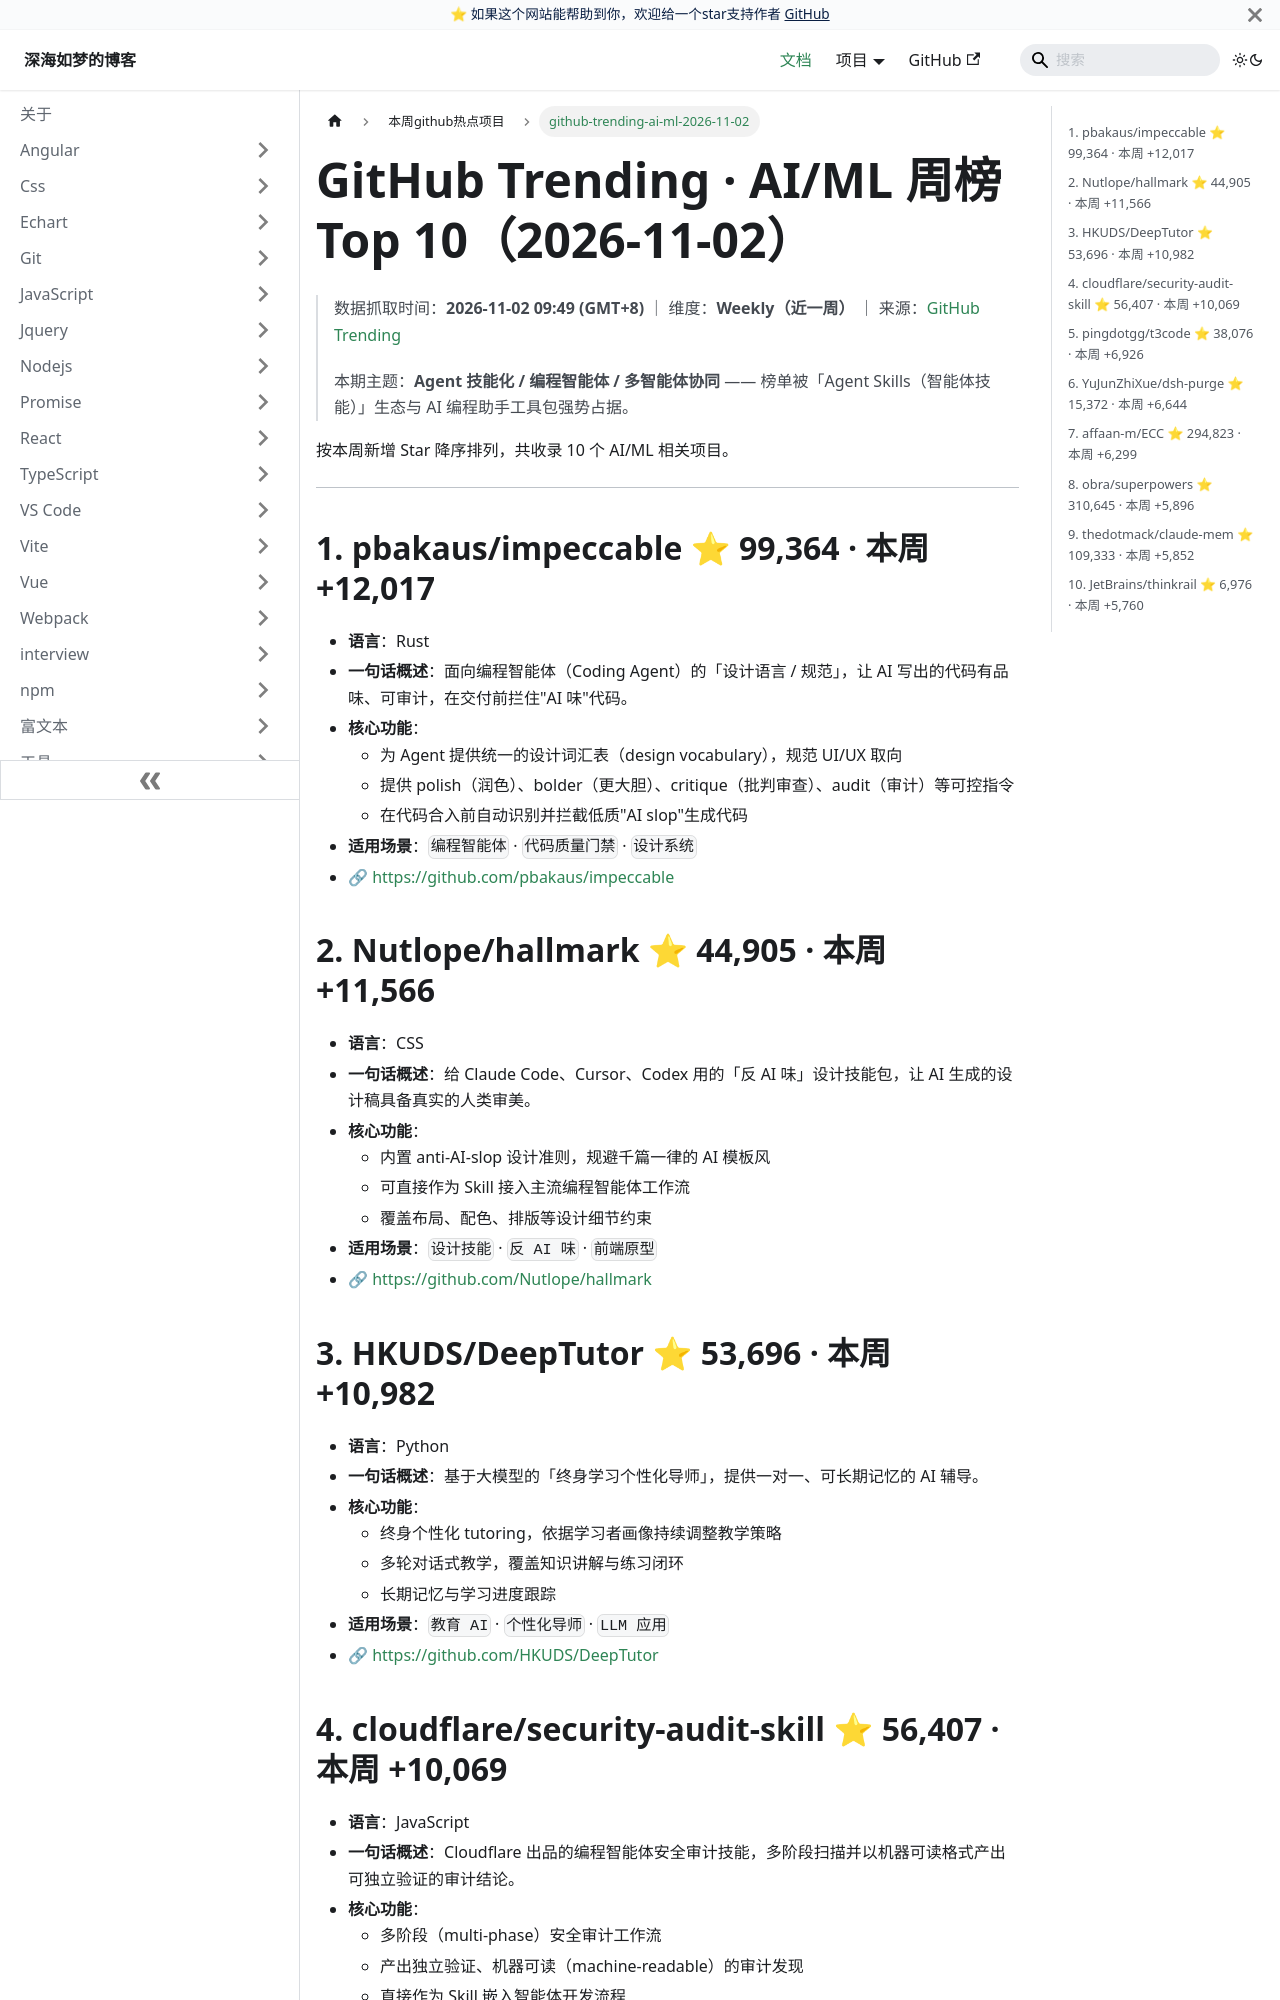

repository: EvanJason/EvanJason.github.io · page: docs/本周github热点项目/github-trending-ai-ml-2026-11-02/index.html · generator: docusaurus

---
title: github-trending-ai-ml-2026-11-02

categories:
  - github
  - 热点项目

tags:
  - github
  - 热点项目

date: "2026-11-02"

author: 深海如梦

excerpt: 本周 GitHub Trending（Weekly）AI/ML 领域 Top 10 热门项目：本期主题为「Agent 技能化 / 编程智能体 / 多智能体协同」，pbakaus/impeccable、Nutlope/hallmark、HKUDS/DeepTutor 分列前三，榜单被 Agent Skills 生态与 AI 编程助手工具包强势占据。

---

# GitHub Trending · AI/ML 周榜 Top 10（2026-11-02）

> 数据抓取时间：**2026-11-02 09:49 (GMT+8)** ｜ 维度：**Weekly（近一周）** ｜ 来源：[GitHub Trending](https://github.com/trending?since=weekly)
>
> 本期主题：**Agent 技能化 / 编程智能体 / 多智能体协同** —— 榜单被「Agent Skills（智能体技能）」生态与 AI 编程助手工具包强势占据。

按本周新增 Star 降序排列，共收录 10 个 AI/ML 相关项目。

---

## 1. pbakaus/impeccable ⭐ 99,364 · 本周 +12,017

- **语言**：Rust
- **一句话概述**：面向编程智能体（Coding Agent）的「设计语言 / 规范」，让 AI 写出的代码有品味、可审计，在交付前拦住"AI 味"代码。
- **核心功能**：
  - 为 Agent 提供统一的设计词汇表（design vocabulary），规范 UI/UX 取向
  - 提供 polish（润色）、bolder（更大胆）、critique（批判审查）、audit（审计）等可控指令
  - 在代码合入前自动识别并拦截低质"AI slop"生成代码
- **适用场景**：`编程智能体` · `代码质量门禁` · `设计系统`
- 🔗 https://github.com/pbakaus/impeccable

## 2. Nutlope/hallmark ⭐ 44,905 · 本周 +11,566

- **语言**：CSS
- **一句话概述**：给 Claude Code、Cursor、Codex 用的「反 AI 味」设计技能包，让 AI 生成的设计稿具备真实的人类审美。
- **核心功能**：
  - 内置 anti-AI-slop 设计准则，规避千篇一律的 AI 模板风
  - 可直接作为 Skill 接入主流编程智能体工作流
  - 覆盖布局、配色、排版等设计细节约束
- **适用场景**：`设计技能` · `反 AI 味` · `前端原型`
- 🔗 https://github.com/Nutlope/hallmark

## 3. HKUDS/DeepTutor ⭐ 53,696 · 本周 +10,982

- **语言**：Python
- **一句话概述**：基于大模型的「终身学习个性化导师」，提供一对一、可长期记忆的 AI 辅导。
- **核心功能**：
  - 终身个性化 tutoring，依据学习者画像持续调整教学策略
  - 多轮对话式教学，覆盖知识讲解与练习闭环
  - 长期记忆与学习进度跟踪
- **适用场景**：`教育 AI` · `个性化导师` · `LLM 应用`
- 🔗 https://github.com/HKUDS/DeepTutor
